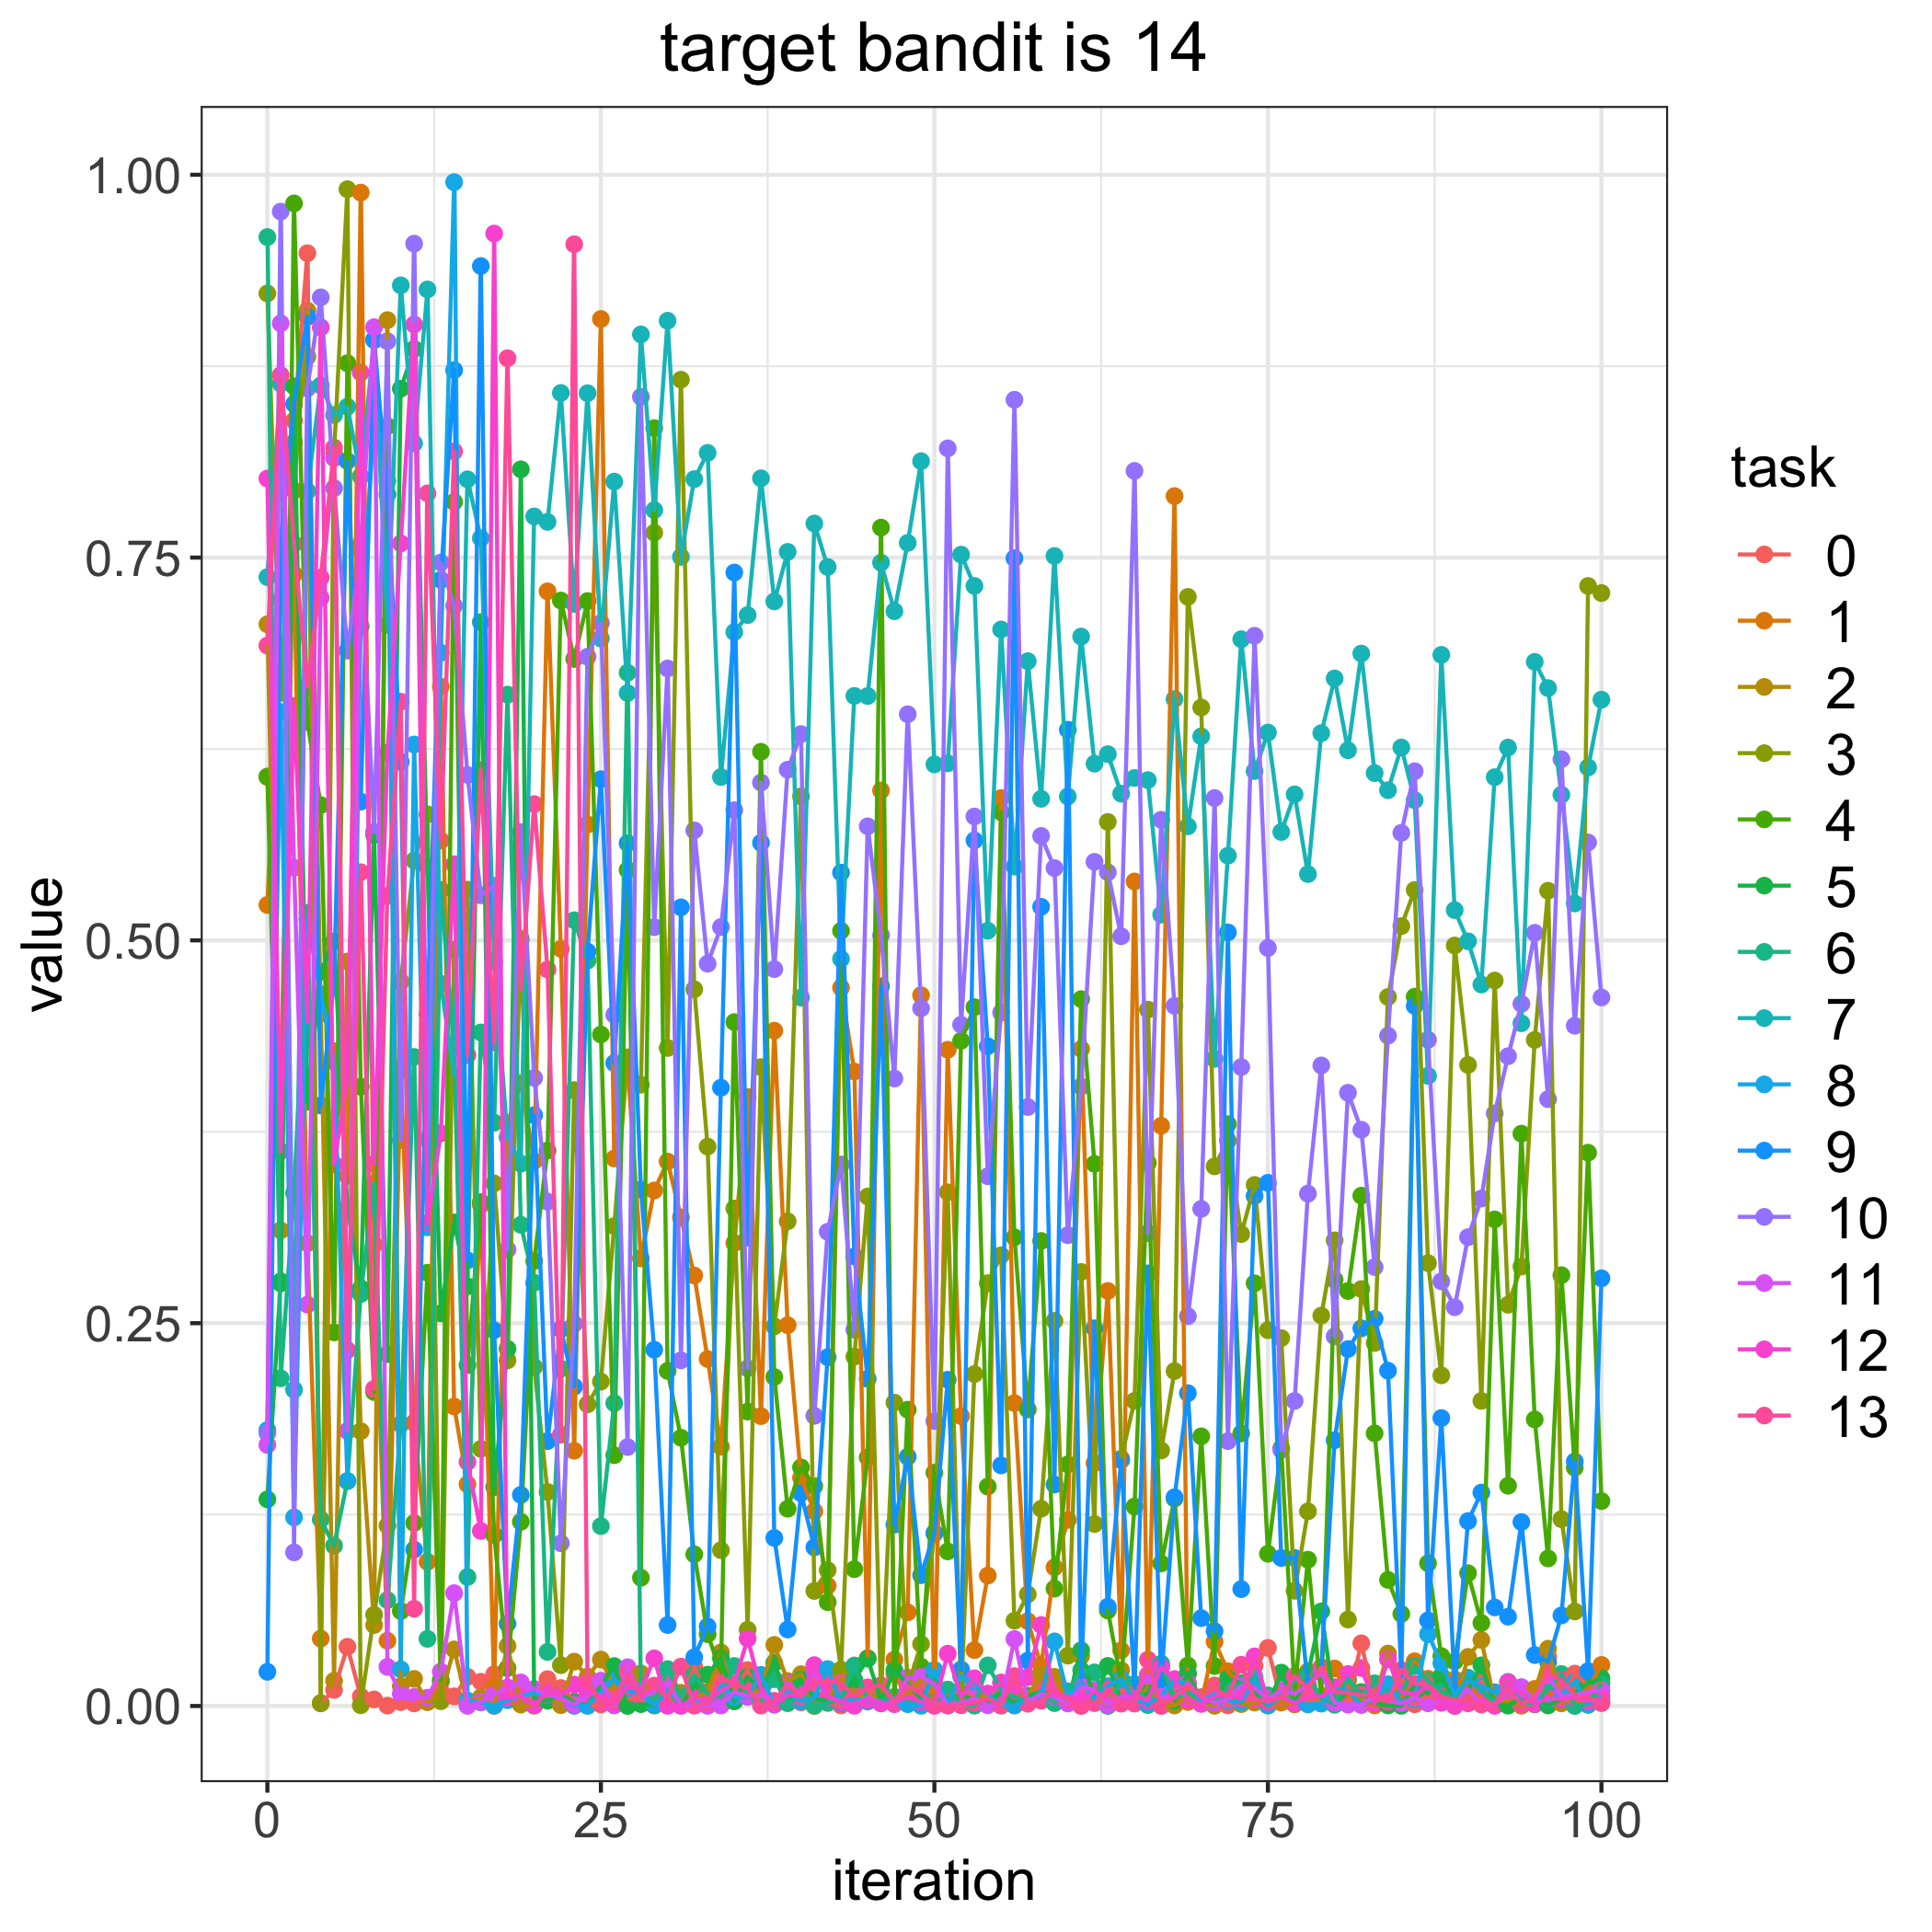

Values plotted in this chart, from the file beside it:
, 0.0, 1.0, 2.0, 3.0, 4.0, 5.0, 6.0, 7.0, 8.0, 9.0, 10.0, 11.0, 12.0, 13.0
0, 0.6069, 0.5231, 0.7064, 0.9225, 0.6068, 0.135, 0.9593, 0.7373, 0.1802, 0.02233, 0.1782, 0.1705, 0.8016, 0.6926
1, 0.3982, 0.7224, 0.3106, 0.6616, 0.2761, 0.2773, 0.214, 0.8636, 0.6492, 0.7621, 0.976, 0.903, 0.3623, 0.8691
2, 0.8394, 0.7391, 0.7938, 0.8252, 0.9813, 0.8619, 0.335, 0.2065, 0.1232, 0.8503, 0.1003, 0.5475, 0.6531, 0.759
3, 0.9488, 0.3023, 0.9113, 0.8812, 0.6429, 0.3946, 0.5179, 0.7934, 0.5138, 0.9072, 0.8606, 0.2621, 0.4472, 0.6657
4, 0.001694, 0.04403, 0.4522, 0.00191, 0.5883, 0.4795, 0.1218, 0.8624, 0.4648, 0.3922, 0.9199, 0.7238, 0.9004, 0.7369
5, 0.0105, 0.4276, 0.01644, 0.8181, 0.244, 0.4993, 0.1047, 0.8431, 0.4207, 0.4727, 0.7954, 0.8149, 0.3538, 0.8218
6, 0.0387, 0.3462, 0.4862, 0.9906, 0.8769, 0.325, 0.147, 0.8485, 0.1469, 0.8131, 0.6892, 0.1796, 0.4093, 0.2324
7, 0.006169, 0.9884, 0.1795, 0.0004685, 0.4044, 0.2729, 0.269, 0.803, 0.705, 0.5906, 0.7545, 0.7588, 0.8708, 0.5445
8, 0.004283, 0.3013, 0.05288, 0.05958, 0.205, 0.5689, 0.3412, 0.892, 0.838, 0.8924, 0.5708, 0.9005, 0.354, 0.2071
9, 0.0002559, 0.04261, 0.9051, 0.1178, 0.8358, 0.2298, 0.06916, 0.7061, 0.8, 0.7913, 0.8913, 0.02553, 0.6224, 0.529
10, 0.002525, 0.415, 0.01297, 0.4731, 0.06201, 0.8603, 0.1841, 0.9278, 0.02397, 0.6166, 0.3696, 0.007959, 0.7593, 0.6559
11, 0.001677, 0.1851, 0.01776, 0.5521, 0.1195, 0.8863, 0.4239, 0.8246, 0.6279, 0.1021, 0.955, 0.005986, 0.9022, 0.06352
12, 0.004743, 0.09417, 0.002445, 0.5823, 0.283, 0.5481, 0.04387, 0.9251, 0.3126, 0.4518, 0.37, 0.00543, 0.3155, 0.7919
13, 0.01583, 0.6657, 0.007139, 0.003119, 0.01698, 0.2564, 0.5329, 0.4717, 0.6878, 0.7355, 0.7467, 0.02246, 0.374, 0.5652
14, 0.006312, 0.1956, 0.03697, 0.494, 0.7864, 0.3158, 0.4299, 0.412, 0.9952, 0.8724, 0.7185, 0.0737, 0.5498, 0.8193
15, 0.01906, 0.1448, 0.001158, 0.5331, 0.2226, 0.2741, 0.08427, 0.8011, 0.00357, 0.291, 0.608, 0.0001189, 0.1594, 0.4251
16, 0.01585, 0.3272, 0.005603, 0.1679, 0.3291, 0.7078, 0.4399, 0.7627, 0.002326, 0.9404, 0.5294, 0.002686, 0.1143, 0.6112
17, 0.02078, 0.01257, 0.0001163, 0.3413, 0.1117, 0.143, 0.381, 0.486, 0.000215, 0.2454, 0.5356, 0.007497, 0.9616, 0.4334
18, 0.01036, 0.3804, 0.03921, 0.2257, 0.02476, 0.2333, 0.6605, 0.3715, 0.003782, 0.05378, 0.2981, 0.01219, 0.00564, 0.8802
19, 0.003604, 0.4068, 0.0009284, 0.5009, 0.1203, 0.8077, 0.3142, 0.3542, 0.006803, 0.1379, 0.5708, 0.01538, 0.006582, 0.4679
20, 0.005247, 0.3559, 0.0001829, 0.2215, 0.2906, 0.005112, 0.2764, 0.7769, 0.008155, 0.3858, 0.4102, 0.01112, 0.0004564, 0.589
21, 0.01758, 0.728, 0.007267, 0.1398, 0.3628, 0.003472, 0.03534, 0.7733, 0.007757, 0.173, 0.3293, 0.007513, 0.008955, 0.481
22, 0.01174, 0.4945, 0.0005447, 0.02666, 0.722, 0.007598, 0.2203, 0.8575, 0.005283, 0.2461, 0.1063, 0.0051, 0.007188, 0.1772
23, 0.003058, 0.1667, 0.02898, 0.4022, 0.6838, 0.002319, 0.5132, 0.7197, 8.63441327699573e-05, 0.2085, 0.2496, 0.0008224, 0.01396, 0.9546
24, 0.0003371, 0.5756, 0.01918, 0.197, 0.7216, 0.0004927, 0.4868, 0.8574, 0.0001185, 0.4927, 0.6853, 0.006971, 0.008518, 0.0163
25, 0.001013, 0.9058, 0.03033, 0.2119, 0.4385, 0.014, 0.1175, 0.6971, 0.008952, 0.6053, 0.7073, 0.01653, 0.006463, 0.002195
26, 0.01162, 0.3576, 0.01225, 0.3134, 0.1638, 0.02609, 0.1978, 0.7996, 0.01776, 0.4199, 0.4514, 0.0003599, 0.001989, 0.003768
27, 0.004293, 0.4187, 0.009041, 0.4236, 0.546, 2.4258749136326452e-05, 0.6748, 0.6615, 0.01014, 0.5634, 0.1691, 0.02532, 0.01256, 0.02125
28, 0.005036, 0.2923, 0.02128, 0.4057, 0.08376, 0.001189, 0.008893, 0.8957, 0.008298, 0.3373, 0.855, 0.005917, 0.01058, 0.006603
29, 0.009275, 0.3367, 0.0003617, 0.7662, 0.8346, 0.0004251, 0.004048, 0.781, 0.0005738, 0.2327, 0.5086, 0.009197, 0.03113, 0.01331
30, 0.005815, 0.3556, 0.02309, 0.4297, 0.2188, 0.01015, 0.02408, 0.9047, 0.01038, 0.05288, 0.6776, 0.0153, 0.0001369, 0.005419
31, 0.001704, 0.3191, 0.008627, 0.8662, 0.1752, 0.0004297, 0.006083, 0.7505, 0.001156, 0.5216, 0.2257, 0.0002341, 0.0001699, 0.02574
32, 0.02572, 0.2811, 0.004811, 0.468, 0.09908, 0.01302, 0.02032, 0.8012, 0.002666, 0.03183, 0.5718, 0.0005451, 0.005284, 0.0002192
33, 0.005832, 0.2266, 0.009321, 0.3653, 0.04694, 0.02046, 0.007847, 0.8184, 0.002059, 0.05196, 0.4848, 0.0001136, 0.003781, 0.002152
34, 0.02519, 0.1693, 0.03501, 0.1017, 0.02173, 0.03114, 0.006048, 0.6067, 0.01355, 0.4038, 0.5087, 0.0003204, 0.01004, 0.01869
35, 0.01165, 0.3023, 0.006179, 0.3249, 0.4466, 0.003001, 0.02614, 0.7014, 0.005755, 0.7403, 0.585, 0.009222, 0.01449, 0.01436
36, 0.02346, 0.3977, 0.006207, 0.04978, 0.1923, 0.01899, 0.007117, 0.7125, 0.006114, 0.3059, 0.2205, 0.00632, 0.04405, 0.01149
37, 0.002911, 0.1893, 0.0118, 0.4172, 0.6232, 0.01075, 0.001995, 0.8018, 0.02034, 0.5637, 0.6031, 0.007621, 0.01072, 0.0002683
38, 0.002134, 0.441, 0.0399, 0.2479, 0.2149, 0.0281, 0.01751, 0.7214, 0.0008338, 0.1097, 0.4812, 0.001324, 0.001219, 0.003363
39, 0.01608, 0.2487, 0.0163, 0.3166, 0.1288, 0.002779, 0.001804, 0.7537, 0.009245, 0.04996, 0.6115, 0.01506, 0.007116, 0.01335
40, 0.002386, 0.149, 0.02077, 0.594, 0.1558, 0.01696, 0.007997, 0.4626, 0.003302, 0.139, 0.6347, 0.006859, 0.00669, 0.006165
41, 0.02444, 0.1272, 2.6659790968492916e-05, 0.07514, 0.1436, 0.00489, 0.0002512, 0.7722, 0.005226, 0.1036, 0.1895, 0.02278, 0.0267, 0.01517
42, 0.002179, 0.0785, 0.003846, 0.08873, 0.06782, 0.003573, 0.002068, 0.7439, 0.02412, 0.2278, 0.3097, 0.005547, 0.006171, 0.01615
43, 0.0003681, 0.4691, 0.01838, 0.02378, 0.5062, 0.005566, 0.004268, 0.4879, 0.00193, 0.5443, 0.3537, 0.003163, 0.002653, 0.01523
44, 0.004352, 0.4143, 0.009484, 0.2282, 0.08937, 0.01699, 0.02647, 0.6597, 0.005045, 0.2936, 0.2457, 0.001026, 0.0001368, 0.005992
45, 0.00853, 0.03129, 0.003226, 0.3327, 0.1623, 0.03092, 0.003288, 0.6596, 0.002931, 0.2137, 0.5745, 0.005266, 0.003962, 0.0122
46, 0.01053, 0.5979, 0.007505, 0.006965, 0.7696, 0.003173, 0.003742, 0.7467, 0.002148, 0.4701, 0.5033, 0.002317, 0.00168, 0.01348
47, 0.02081, 0.03031, 0.004202, 0.1981, 0.00257, 0.02333, 0.006009, 0.715, 0.002064, 0.1184, 0.4098, 0.001159, 0.002266, 0.00263
48, 0.005203, 0.06117, 0.007161, 0.01207, 0.1935, 0.0146, 0.002471, 0.7596, 0.001188, 0.1628, 0.6477, 0.01861, 0.005909, 0.0132
49, 0.01423, 0.4642, 0.0181, 0.04048, 0.02575, 0.004594, 0.001651, 0.8129, 0.0001461, 0.08543, 0.4557, 0.01927, 0.002771, 0.007899
50, 0.008359, 0.001209, 0.01117, 0.1126, 0.1524, 0.01991, 0.002499, 0.615, 0.02356, 0.1131, 0.1861, 0.01402, 9.839855810729703e-05, 0.0007476
51, 0.007755, 0.4286, 0.0043, 0.3355, 0.101, 0.003965, 0.01074, 0.6156, 0.00102, 0.2131, 0.8213, 0.0002574, 0.03419, 0.000395
52, 0.008938, 0.1893, 0.007695, 0.005222, 0.4345, 0.007126, 0.0008422, 0.7519, 0.01942, 0.02386, 0.4449, 0.001767, 0.005874, 0.0005
53, 0.005762, 0.03649, 0.002318, 0.2168, 0.4564, 0.003734, 0.0002164, 0.7315, 0.01548, 0.5653, 0.5809, 0.005063, 0.01815, 0.002003
54, 0.005735, 0.08517, 0.00781, 0.2761, 0.1433, 0.000976, 0.02656, 0.5064, 0.007821, 0.4309, 0.346, 0.0004886, 0.008067, 0.005132
55, 0.01532, 0.5929, 0.0002222, 0.2943, 0.5837, 0.008822, 0.01059, 0.703, 0.0004514, 0.1571, 0.4528, 0.001099, 0.01511, 0.0004829
56, 0.007766, 0.1978, 0.0003926, 0.05568, 0.3061, 0.001743, 0.006195, 0.5482, 0.0003866, 0.7496, 0.8531, 0.04374, 0.008824, 0.01954
57, 0.003152, 0.05538, 0.006632, 0.07295, 0.1937, 0.00666, 0.002125, 0.6823, 0.003998, 0.02962, 0.3912, 0.002387, 0.01879, 0.001483
58, 0.01533, 0.02614, 0.02114, 0.1288, 0.3037, 0.009537, 0.009676, 0.5925, 0.006184, 0.522, 0.5682, 0.007885, 0.05289, 0.003437
59, 0.01556, 0.09055, 0.01905, 0.2515, 0.07665, 0.005841, 0.001873, 0.7511, 0.0422, 0.1447, 0.5472, 0.005977, 0.006897, 0.01089
... 41 more rows
